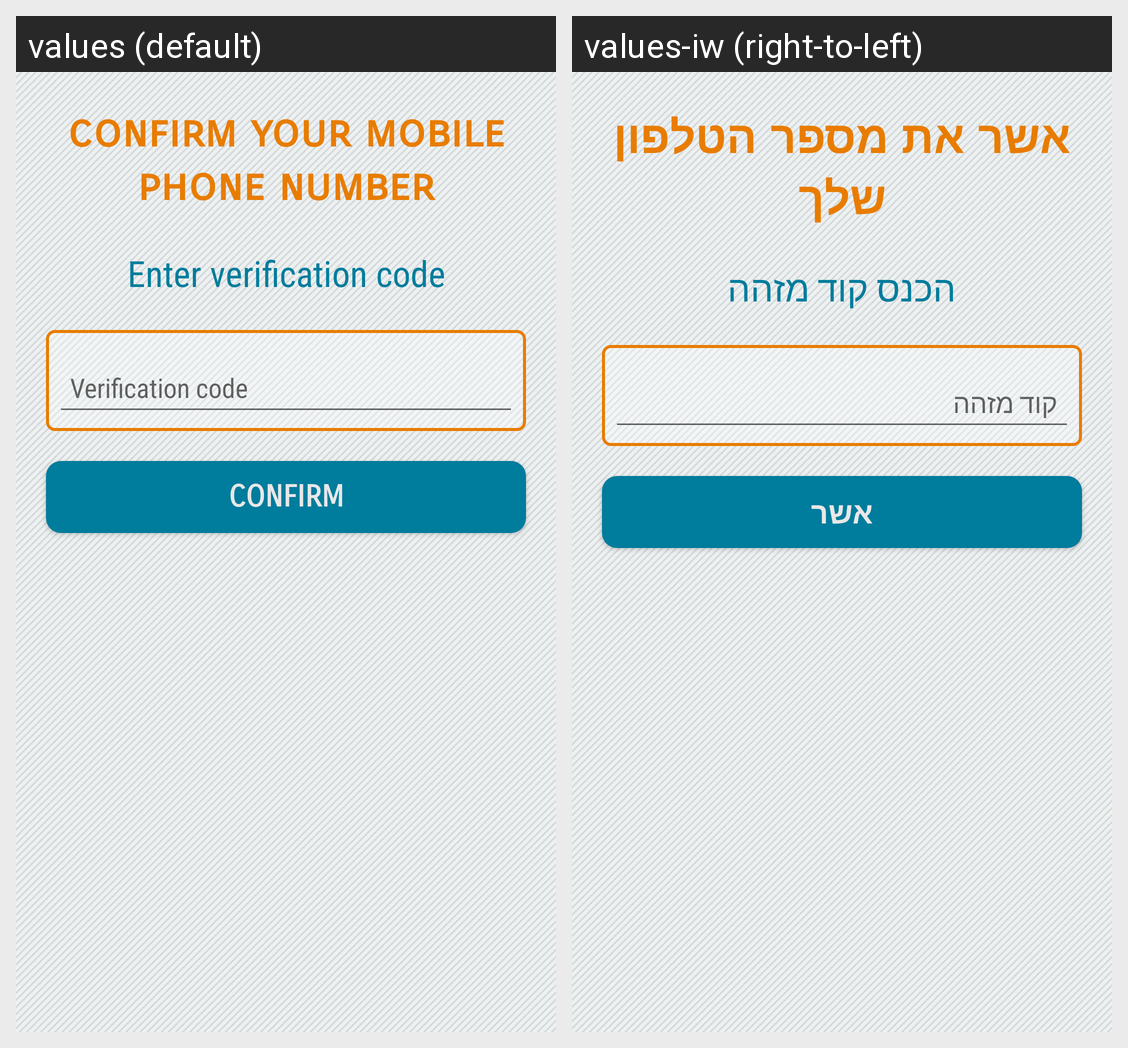

The Android screen above is rendered under two locales of the same app. Produce the string resources it draws, with the default and per-locale values.
Android screen res/layout/sms_verification_popup.xml rendered under 2 locales, left to right: values (default), values-iw (right-to-left). Device: Nexus 5 (rendered at 1080×1920; each locale shown at half size, 540×960, under a caption strip naming it); theme AppTheme.
Strings drawn on this screen, with the default value and each locale's value (text and hints the layout hard-codes, and strings that could not be matched under every locale, appear in the picture but are not listed):

popup_title
  values: confirm your mobile phone number
  values-iw: אשר את מספר הטלפון שלך

popup_enter_code
  values: Enter verification code
  values-iw: הכנס קוד מזהה

popup_button
  values: confirm
  values-iw: אשר
